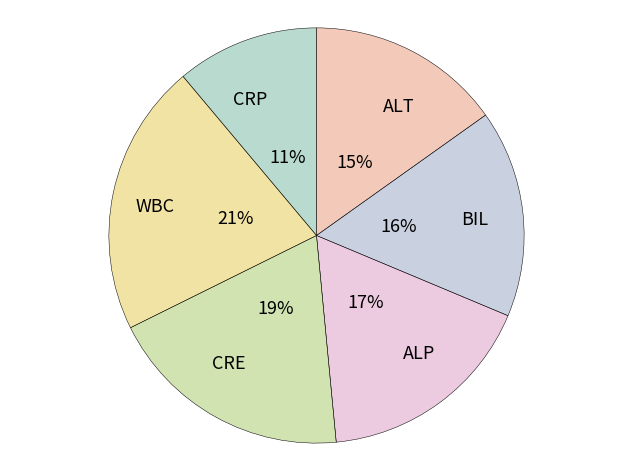
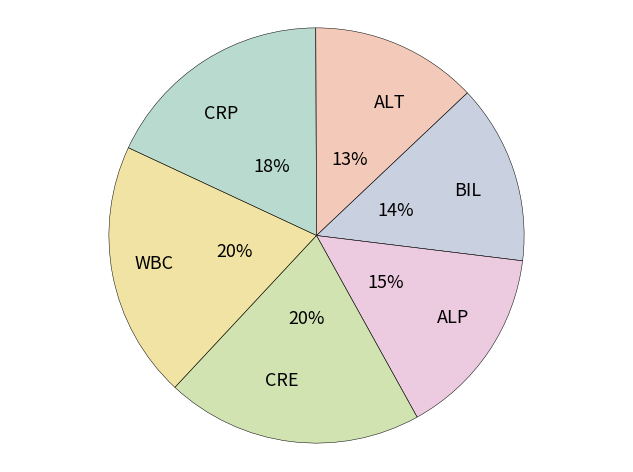

These charts were generated, in order, by the following Python code:
from __future__ import division

# Libraries.
import sys
import numpy as np
import pandas as pd
import seaborn as sns
import matplotlib as mpl
import matplotlib.cm as cm
import matplotlib.pyplot as plt

# Matplotlib font size configuration.
mpl.rcParams['font.size'] = 9.0

# ------------------------------------------------------------------------
#                            HELPER METHODS
# ------------------------------------------------------------------------
def transparency(cmap, alpha):
    """
    """
    for i,rgb in enumerate(cmap):
        cmap[i] = rgb + (alpha,)
    return cmap

# ------------------------------------------------------------------------
#                            CONFIGURATION
# ------------------------------------------------------------------------
# Common configuration.
title_font_size = 30
labels = ['CRP','ALT','BIL','ALP','CRE','WBC']    # labels
labels_empty = ['', '', '', '', '', '']           # labels empty
colors = transparency(sns.color_palette("Set2", desat=0.75, n_colors=7), 0.5)
explode = (0,0,0,0,0,0)   # proportion with which to offset each wedge
autopct = '%1.0f%%'       # print values inside the wedges  
pctdistance = 0.4         # ratio betwen center and text (default=0.6)
labeldistance = 0.7       # radial distance wich pie labels are drawn
shadow = False            # shadow
startangle = 90           # rotate piechart (default=0)
radius = 1                # size of piechart (default=1)
counterclock = False      # fractions direction.
center = (0,0)            # center position of the chart.
frame = False             # plot axes frame with the pie chart.

# map with arguments for the text objects.
textprops = {'fontsize':'x-large'}

# map with arguments for the wedge objects.           
wedgeprops = {}

# Color manually selected 
colors_manual = ['mediumpurple',  
                 'violet',                           
                 'mediumaquamarine',
                 'lightskyblue', 
                 'lightsalmon',
                 'indianred'] 




# -------------------------------------------------------------------------
#                              FIGURE 1
# -------------------------------------------------------------------------
# Number of pathology laboratory data for each of the selected biochemical
# markers (ALP, ALT, BIL, CRE, CRP, WBC) for the non-infection category
# during the years 2014 and 2015.

# Portions.
sizes = [11, 15, 16, 17, 19, 21]               # Add proportions

# reset feature
startangle = 130

# Plot.
plt.figure()
plt.pie(sizes,             
        explode=explode,     
        labels=labels,   # Use: labels / labels_empty   
        colors=colors,   # Use: colors / colors_manual 
        autopct=autopct,   
        pctdistance=pctdistance,
        labeldistance=labeldistance,
        shadow=shadow,       
        startangle=startangle,
        radius=radius,
        counterclock=counterclock,
        center=center,
        frame=frame,
        textprops=textprops,
        wedgeprops={'linewidth':0.35,
                    'edgecolor':'k'})
# Format figure.
plt.axis('equal')
plt.tight_layout()
plt.title("", fontsize=title_font_size)          # Add title.
#plt.legend(labels=labels, fontsize='xx-large')  # Add legend.

# -------------------------------------------------------------------------
#                              FIGURE 2
# -------------------------------------------------------------------------
# Number of pathology laboratory data for each of the selected biochemical
# markers (ALP, ALT, BIL, CRE, CRP, WBC) for the infection category
# during the years 2014 and 2015. ['CRP','ALP','BIL','ALT','CRE','WBC']

# Portions
sizes = [18, 13, 14, 15, 20, 20]                  # Add proportions

# reset feature
startangle = 155

# Plot.
plt.figure()
plt.pie(sizes,             
        explode=explode,     
        labels=labels,               # Use: labels / labels_empty  
        colors=colors,               # Use: colors / colors_manual
        autopct=autopct,   
        pctdistance=pctdistance,
        labeldistance=labeldistance,
        shadow=shadow,       
        startangle=startangle,
        radius=radius,
        counterclock=counterclock,
        center=center,
        frame=frame,
        textprops=textprops,
        wedgeprops={'linewidth':0.35,
                    'edgecolor':'k'})

# Format figure.
plt.axis('equal')
plt.tight_layout()
plt.title("", fontsize=title_font_size)  # Add title
#plt.legend(labels=labels)               # Add legend.

# Show figures
plt.show()